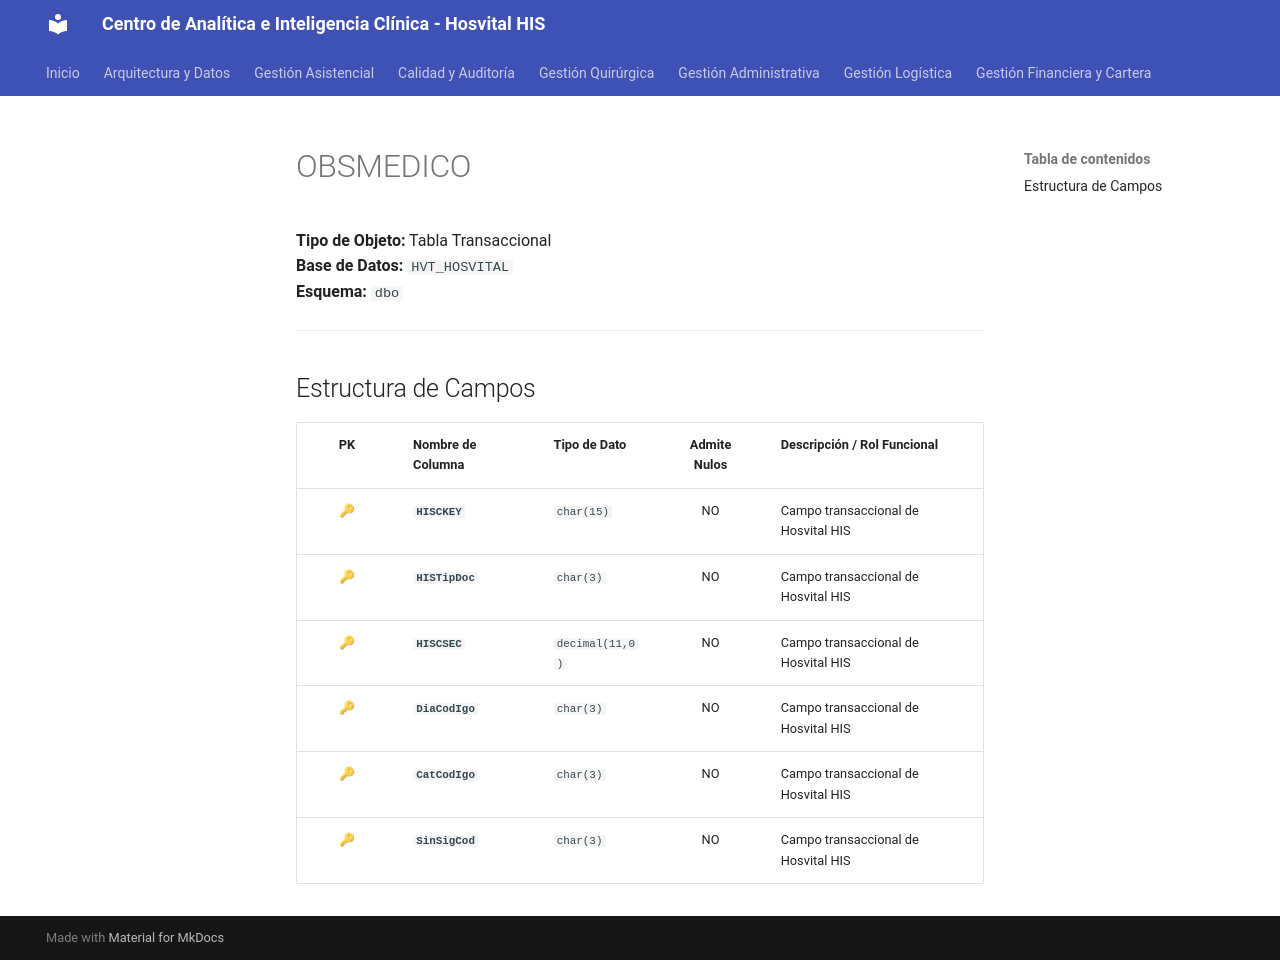

repository: SoporteSaludtech/superset-docs · page: diccionario-general/OBSMEDICO/index.html · generator: mkdocs

# OBSMEDICO

**Tipo de Objeto:** Tabla Transaccional  
**Base de Datos:** `HVT_HOSVITAL`  
**Esquema:** `dbo`

---

## Estructura de Campos

| PK | Nombre de Columna | Tipo de Dato | Admite Nulos | Descripción / Rol Funcional |
| :-: | :--- | :--- | :-: | :--- |
| 🔑 | **`HISCKEY`** | `char(15)` | NO | Campo transaccional de Hosvital HIS |
| 🔑 | **`HISTipDoc`** | `char(3)` | NO | Campo transaccional de Hosvital HIS |
| 🔑 | **`HISCSEC`** | `decimal(11,0)` | NO | Campo transaccional de Hosvital HIS |
| 🔑 | **`DiaCodIgo`** | `char(3)` | NO | Campo transaccional de Hosvital HIS |
| 🔑 | **`CatCodIgo`** | `char(3)` | NO | Campo transaccional de Hosvital HIS |
| 🔑 | **`SinSigCod`** | `char(3)` | NO | Campo transaccional de Hosvital HIS |
